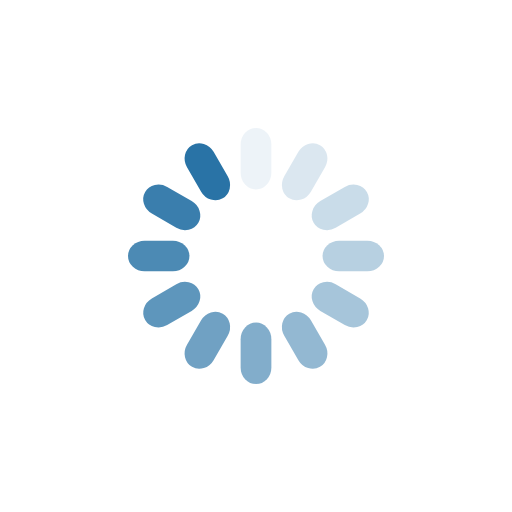
t = 0.00 s
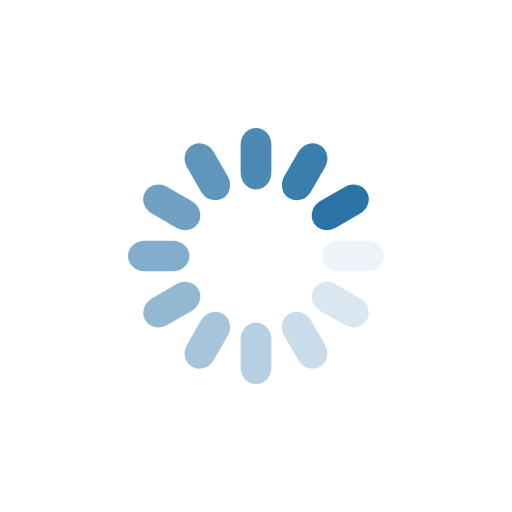
t = 0.25 s
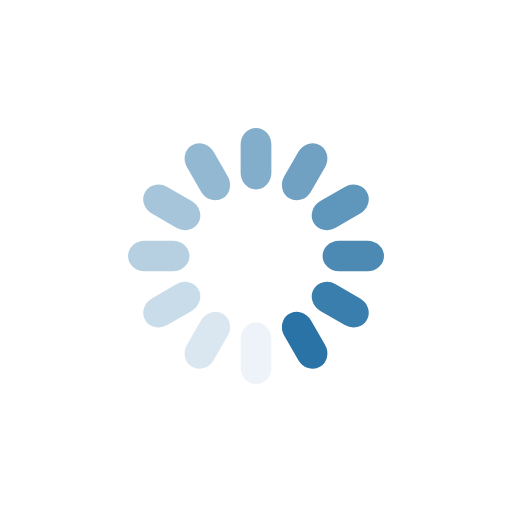
t = 0.50 s
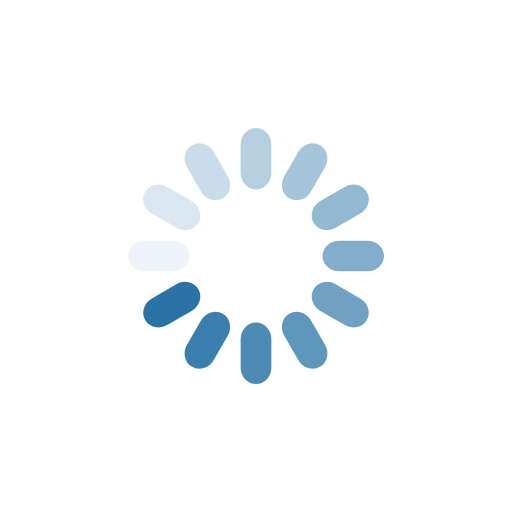
t = 0.75 s

The animated SVG that drew these frames (rendered in a browser with its animation timeline set to each time). Animation: 12 SMIL elements (animate=12); one cycle of 1.00 s, repeats indefinitely.

<svg xmlns="http://www.w3.org/2000/svg" viewBox="0 0 100 100" preserveAspectRatio="xMidYMid" width="200" height="200" style="shape-rendering: auto; display: block; background: transparent;" xmlns:xlink="http://www.w3.org/1999/xlink"><g><g transform="rotate(0 50 50)">
  <rect fill="#2973A6" height="12" width="6" ry="3.24" rx="3" y="25" x="47">
    <animate repeatCount="indefinite" begin="-0.9166666666666666s" dur="1s" keyTimes="0;1" values="1;0" attributeName="opacity"></animate>
  </rect>
</g><g transform="rotate(30 50 50)">
  <rect fill="#2973A6" height="12" width="6" ry="3.24" rx="3" y="25" x="47">
    <animate repeatCount="indefinite" begin="-0.8333333333333334s" dur="1s" keyTimes="0;1" values="1;0" attributeName="opacity"></animate>
  </rect>
</g><g transform="rotate(60 50 50)">
  <rect fill="#2973A6" height="12" width="6" ry="3.24" rx="3" y="25" x="47">
    <animate repeatCount="indefinite" begin="-0.75s" dur="1s" keyTimes="0;1" values="1;0" attributeName="opacity"></animate>
  </rect>
</g><g transform="rotate(90 50 50)">
  <rect fill="#2973A6" height="12" width="6" ry="3.24" rx="3" y="25" x="47">
    <animate repeatCount="indefinite" begin="-0.6666666666666666s" dur="1s" keyTimes="0;1" values="1;0" attributeName="opacity"></animate>
  </rect>
</g><g transform="rotate(120 50 50)">
  <rect fill="#2973A6" height="12" width="6" ry="3.24" rx="3" y="25" x="47">
    <animate repeatCount="indefinite" begin="-0.5833333333333334s" dur="1s" keyTimes="0;1" values="1;0" attributeName="opacity"></animate>
  </rect>
</g><g transform="rotate(150 50 50)">
  <rect fill="#2973A6" height="12" width="6" ry="3.24" rx="3" y="25" x="47">
    <animate repeatCount="indefinite" begin="-0.5s" dur="1s" keyTimes="0;1" values="1;0" attributeName="opacity"></animate>
  </rect>
</g><g transform="rotate(180 50 50)">
  <rect fill="#2973A6" height="12" width="6" ry="3.24" rx="3" y="25" x="47">
    <animate repeatCount="indefinite" begin="-0.4166666666666667s" dur="1s" keyTimes="0;1" values="1;0" attributeName="opacity"></animate>
  </rect>
</g><g transform="rotate(210 50 50)">
  <rect fill="#2973A6" height="12" width="6" ry="3.24" rx="3" y="25" x="47">
    <animate repeatCount="indefinite" begin="-0.3333333333333333s" dur="1s" keyTimes="0;1" values="1;0" attributeName="opacity"></animate>
  </rect>
</g><g transform="rotate(240 50 50)">
  <rect fill="#2973A6" height="12" width="6" ry="3.24" rx="3" y="25" x="47">
    <animate repeatCount="indefinite" begin="-0.25s" dur="1s" keyTimes="0;1" values="1;0" attributeName="opacity"></animate>
  </rect>
</g><g transform="rotate(270 50 50)">
  <rect fill="#2973A6" height="12" width="6" ry="3.24" rx="3" y="25" x="47">
    <animate repeatCount="indefinite" begin="-0.16666666666666666s" dur="1s" keyTimes="0;1" values="1;0" attributeName="opacity"></animate>
  </rect>
</g><g transform="rotate(300 50 50)">
  <rect fill="#2973A6" height="12" width="6" ry="3.24" rx="3" y="25" x="47">
    <animate repeatCount="indefinite" begin="-0.08333333333333333s" dur="1s" keyTimes="0;1" values="1;0" attributeName="opacity"></animate>
  </rect>
</g><g transform="rotate(330 50 50)">
  <rect fill="#2973A6" height="12" width="6" ry="3.24" rx="3" y="25" x="47">
    <animate repeatCount="indefinite" begin="0s" dur="1s" keyTimes="0;1" values="1;0" attributeName="opacity"></animate>
  </rect>
</g><g></g></g><!-- [ldio] generated by https://loading.io --></svg>
